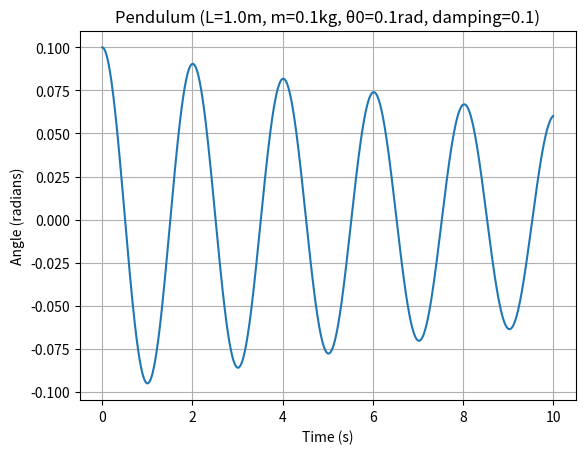
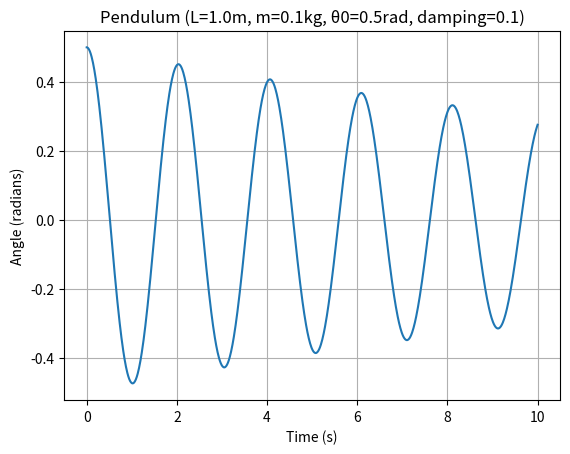
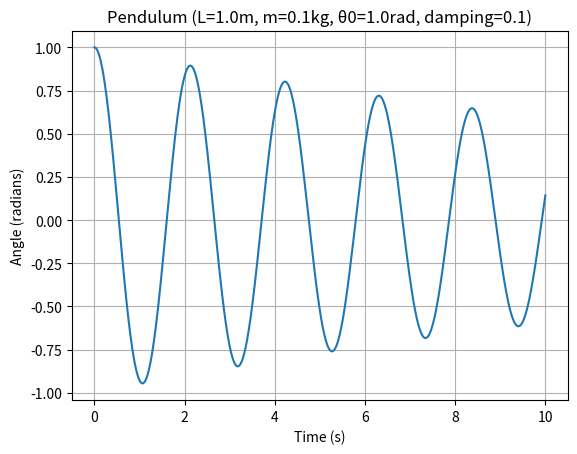
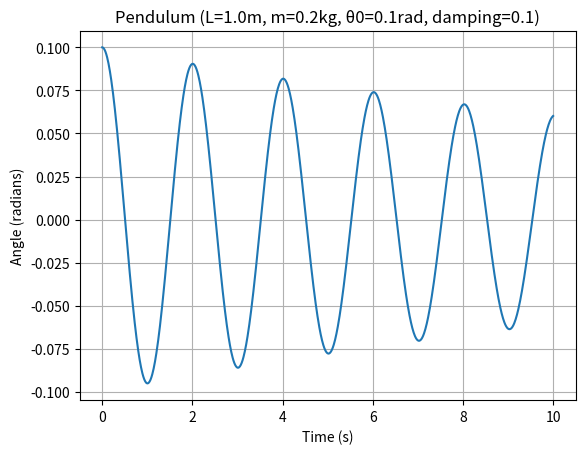
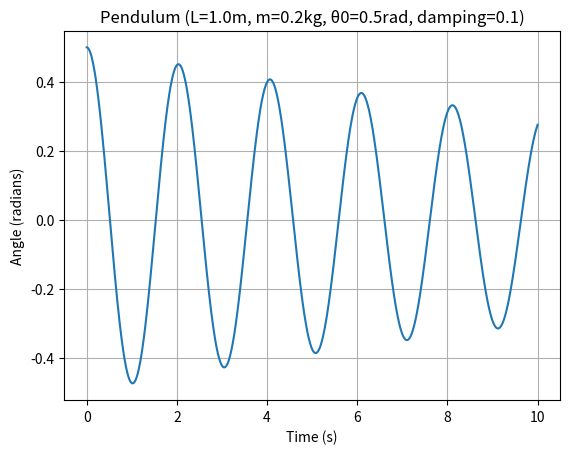
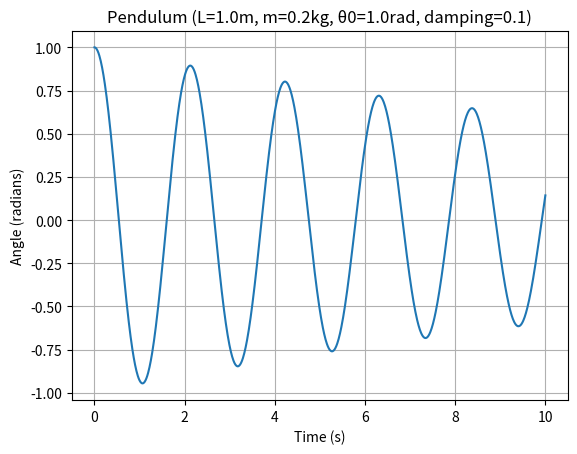
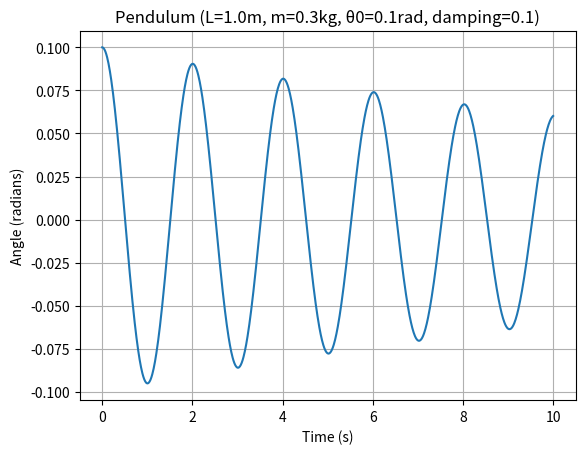
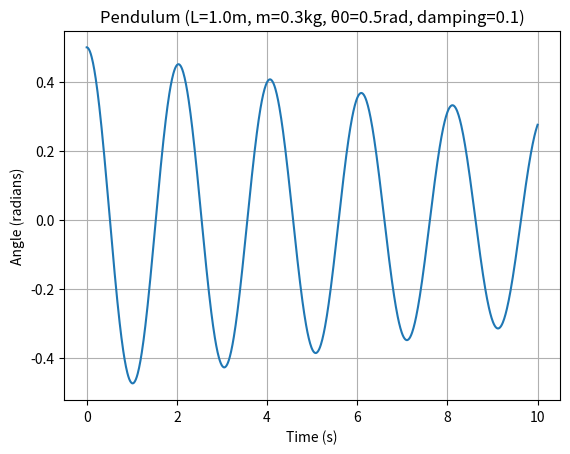
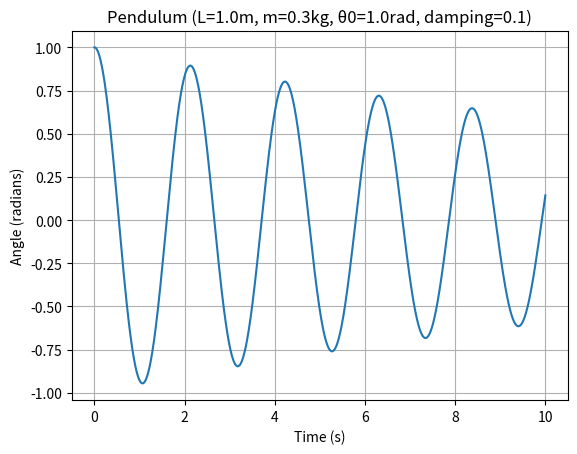
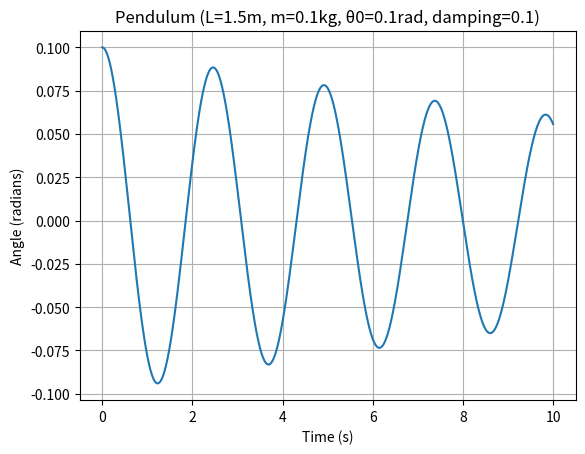
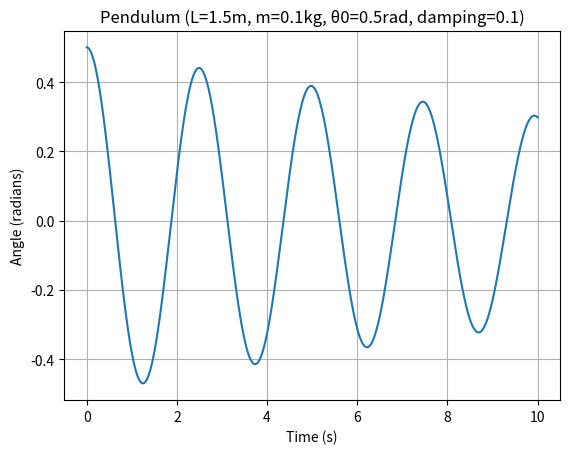
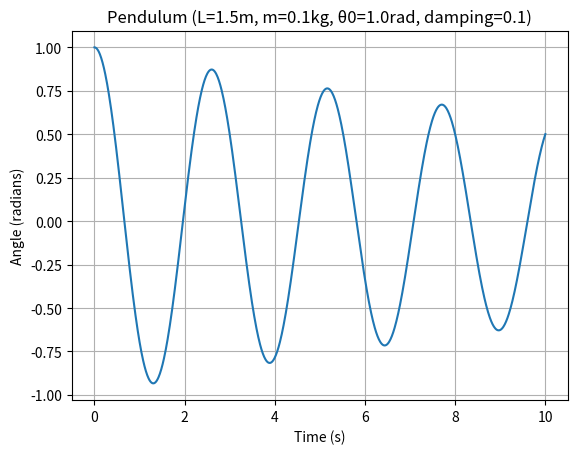
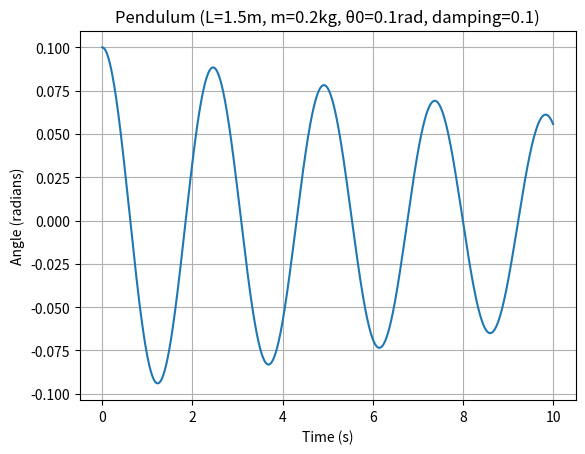
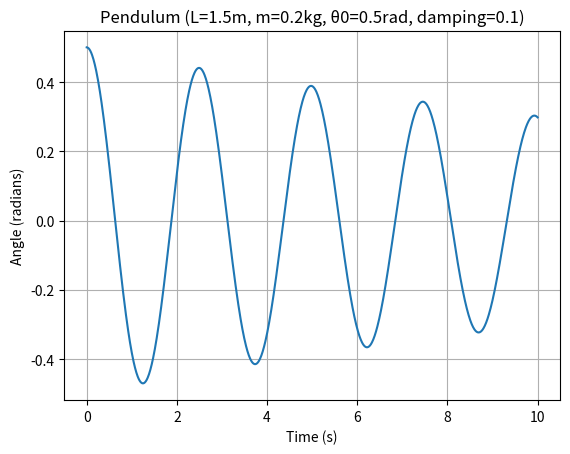
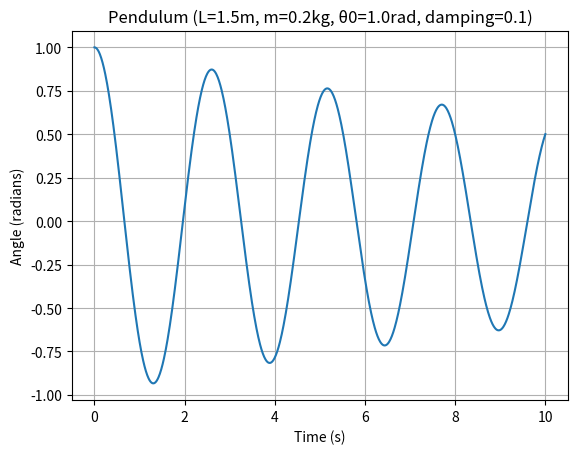
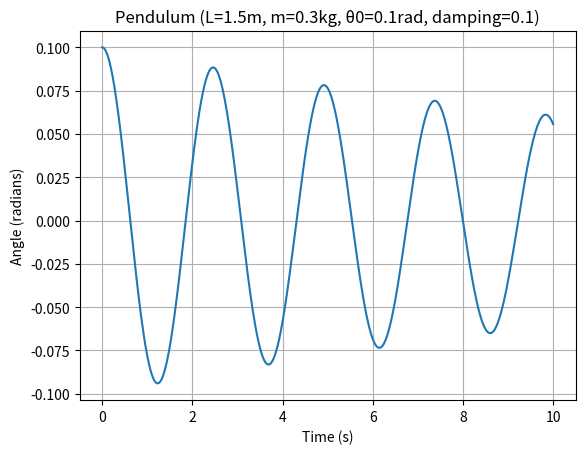

These charts were generated, in order, by the following Python code:
import numpy as np
import matplotlib.pyplot as plt
from scipy.integrate import odeint
# Constants
g = 9.81  # Acceleration due to gravity (m/s^2)
# Function to calculate the derivative of the pendulum's motion
def pendulum(y, t, L, mass, damping):
    theta, omega = y
    dydt = [omega, -(g / L) * np.sin(theta) - damping * omega]
    return dydt
# Simulate and plot the pendulum for different variations
def simulate_pendulum(lengths, masses, initial_positions, damping):
    for L in lengths:
        for m in masses:
            for theta_0 in initial_positions:
                # Initial conditions
                y0 = [theta_0, 0.0]
                # Time points
                t = np.linspace(0, 10, 1000)
                
                # Solve the ODE for the pendulum
                sol = odeint(pendulum, y0, t, args=(L, m, damping))
                
                # Extract theta values from the solution
                theta = sol[:, 0]
                
                # Plot the pendulum's motion
                plt.figure()
                plt.plot(t, theta)
                plt.xlabel('Time (s)')
                plt.ylabel('Angle (radians)')
                plt.title(f'Pendulum (L={L}m, m={m}kg, θ0={theta_0}rad, damping={damping})')
                plt.grid()
                plt.show()

# Define the variations
lengths = [1.0, 1.5, 2.0]  # Lengths of the pendulum (meters)
masses = [0.1, 0.2, 0.3]    # Masses of the pendulum's bob (kilograms)
initial_positions = [0.1, 0.5, 1.0]  # Initial positions (radians)
damping = 0.1  # Damping coefficient (proportional to damping force)

# Simulate and plot the pendulum with variations
simulate_pendulum(lengths, masses, initial_positions, damping)